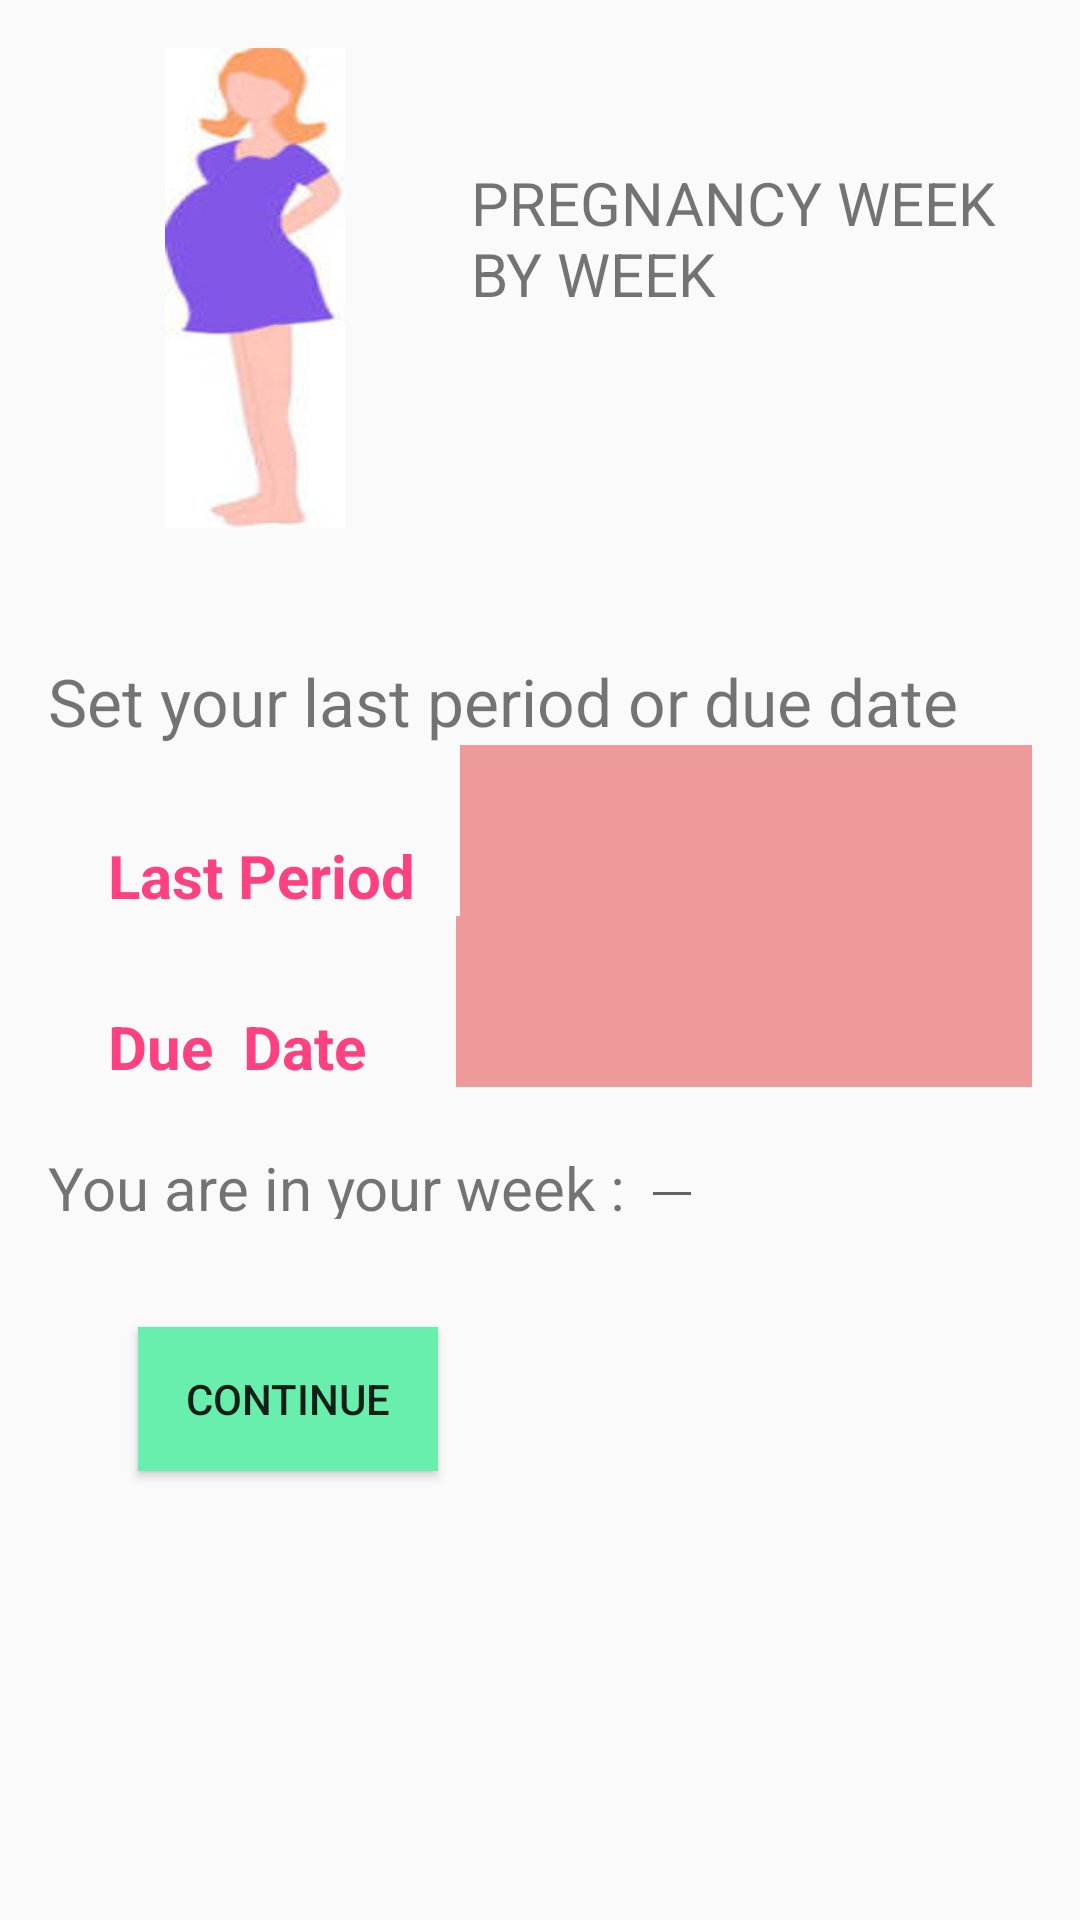

Produce the Android XML layout that renders to this screen, including the resource entries it uses.
<!-- AndroidManifest.xml: application theme AppTheme -->
<!-- res/layout/active_main.xml -->
<?xml version="1.0" encoding="utf-8"?>
<RelativeLayout xmlns:android="http://schemas.android.com/apk/res/android"
    xmlns:app="http://schemas.android.com/apk/res-auto"
    xmlns:tools="http://schemas.android.com/tools"
    android:id="@+id/activity_main"
    android:layout_width="wrap_content"
    android:layout_height="match_parent"
    android:paddingBottom="@dimen/activity_vertical_margin"
    android:paddingLeft="@dimen/activity_horizontal_margin"
    android:paddingRight="@dimen/activity_horizontal_margin"
    android:paddingTop="@dimen/activity_vertical_margin"
    tools:context="com.androidtutorialpoint.googlemapsretrofit.MainActive">

    <RelativeLayout
        android:id="@+id/relativeLayout"
        android:layout_width="match_parent"
        android:layout_height="160dp"
        android:layout_alignParentTop="true"
        android:layout_alignParentStart="true">

        <TextView
            android:text="PREGNANCY WEEK BY WEEK"
            android:layout_width="wrap_content"
            android:layout_height="wrap_content"
            android:layout_alignParentTop="true"
            android:layout_alignParentStart="true"
            android:layout_marginStart="141dp"
            android:layout_marginTop="38dp"
            android:id="@+id/textView2"
            android:textSize="20sp" />

        <ImageView
            android:layout_width="60dp"
            android:layout_height="wrap_content"
            android:id="@+id/imageView"
            android:background="@drawable/images"
            android:layout_alignParentTop="true"
            android:layout_alignParentStart="true"
            android:layout_marginStart="39dp" />

    </RelativeLayout>

    <RelativeLayout
        android:layout_below="@id/relativeLayout"
        android:layout_width="match_parent"
        android:layout_height="400dp"
        android:layout_alignParentBottom="true"
        android:layout_alignParentStart="true"
        android:layout_marginBottom="17dp">

        <TextView
            android:text="Set your last period or due date"
            android:layout_width="wrap_content"
            android:layout_height="wrap_content"
            android:layout_marginTop="43dp"
            android:id="@+id/textView6"
            android:textSize="22sp" />

        <LinearLayout
            android:id="@+id/linearlayout1"
            android:layout_below="@id/textView6"
            android:layout_width="match_parent"
            android:layout_height="wrap_content"
            android:orientation="horizontal">

            <TextView
                android:layout_width="wrap_content"
                android:layout_height="match_parent"
                android:text="Last Period   "
                android:textColor="@color/colorAccent"
                android:textSize="20sp"
                android:textStyle="bold"
                android:layout_marginLeft="20dp"
                android:layout_marginTop="30dp"/>

            <EditText
                android:id="@+id/editText"
                android:layout_width="match_parent"
                android:layout_height="match_parent"
                android:background="@color/lightest_red"/>

        </LinearLayout>

        <LinearLayout
            android:id="@+id/linearLay"
            android:layout_below="@+id/linearlayout1"
            android:layout_width="match_parent"
            android:layout_height="wrap_content"
            android:orientation="horizontal"
            android:weightSum="1"
            >

            <TextView
                android:layout_width="wrap_content"
                android:layout_height="match_parent"
                android:text="Due  Date      "
                android:textColor="@color/colorAccent"
                android:textSize="20sp"
                android:textStyle="bold"
                android:layout_marginLeft="20dp"
                android:layout_marginTop="30dp"/>

            <EditText
                android:id="@+id/editText1"
                android:layout_width="match_parent"
                android:layout_height="match_parent"
                android:background="@color/lightest_red"/>

        </LinearLayout>
        <LinearLayout
            android:layout_width="match_parent"
            android:layout_height="wrap_content"
            android:layout_below="@id/linearLay">

            <TextView
                android:id="@+id/textV"
                android:layout_marginTop="10dp"
                android:layout_width="wrap_content"
                android:layout_height="wrap_content"
                android:text="You are in your week : "
                android:textSize="20sp"/>
            <EditText
                android:id="@+id/weeks"
                android:layout_width="wrap_content"
                android:layout_height="wrap_content"
                android:textSize="20sp"
                android:layout_below="@id/textV"/>
        </LinearLayout>


        
        <Button
            android:layout_width="100dp"
            android:layout_height="wrap_content"
            android:background="@color/green"
            android:text="CONTINUE"
            android:layout_below="@+id/linearLay"
            android:layout_marginTop="80dp"
            android:layout_marginLeft="30dp"
            android:id="@+id/cont"/>
    </RelativeLayout>

</RelativeLayout>
<!-- resources referenced by this layout -->
<resources>
  <color name="colorAccent">#FF4081</color>
  <color name="green">#68EFAD</color>
  <color name="lightest_red">#ef9a9a</color>
  <dimen name="activity_horizontal_margin">16dp</dimen>
  <dimen name="activity_vertical_margin">16dp</dimen>
  <!-- drawable images: jpeg bitmap (drawable, 3321 bytes) -->
  <style name="AppTheme" parent="Theme.AppCompat.Light.DarkActionBar">
          
          <item name="colorPrimary">@color/colorPrimary</item>
          <item name="colorPrimaryDark">@color/colorPrimaryDark</item>
          <item name="colorAccent">@color/colorAccent</item>
      </style>
  <color name="colorPrimary">#3F51B5</color>
  <color name="colorPrimaryDark">#303F9F</color>
</resources>
